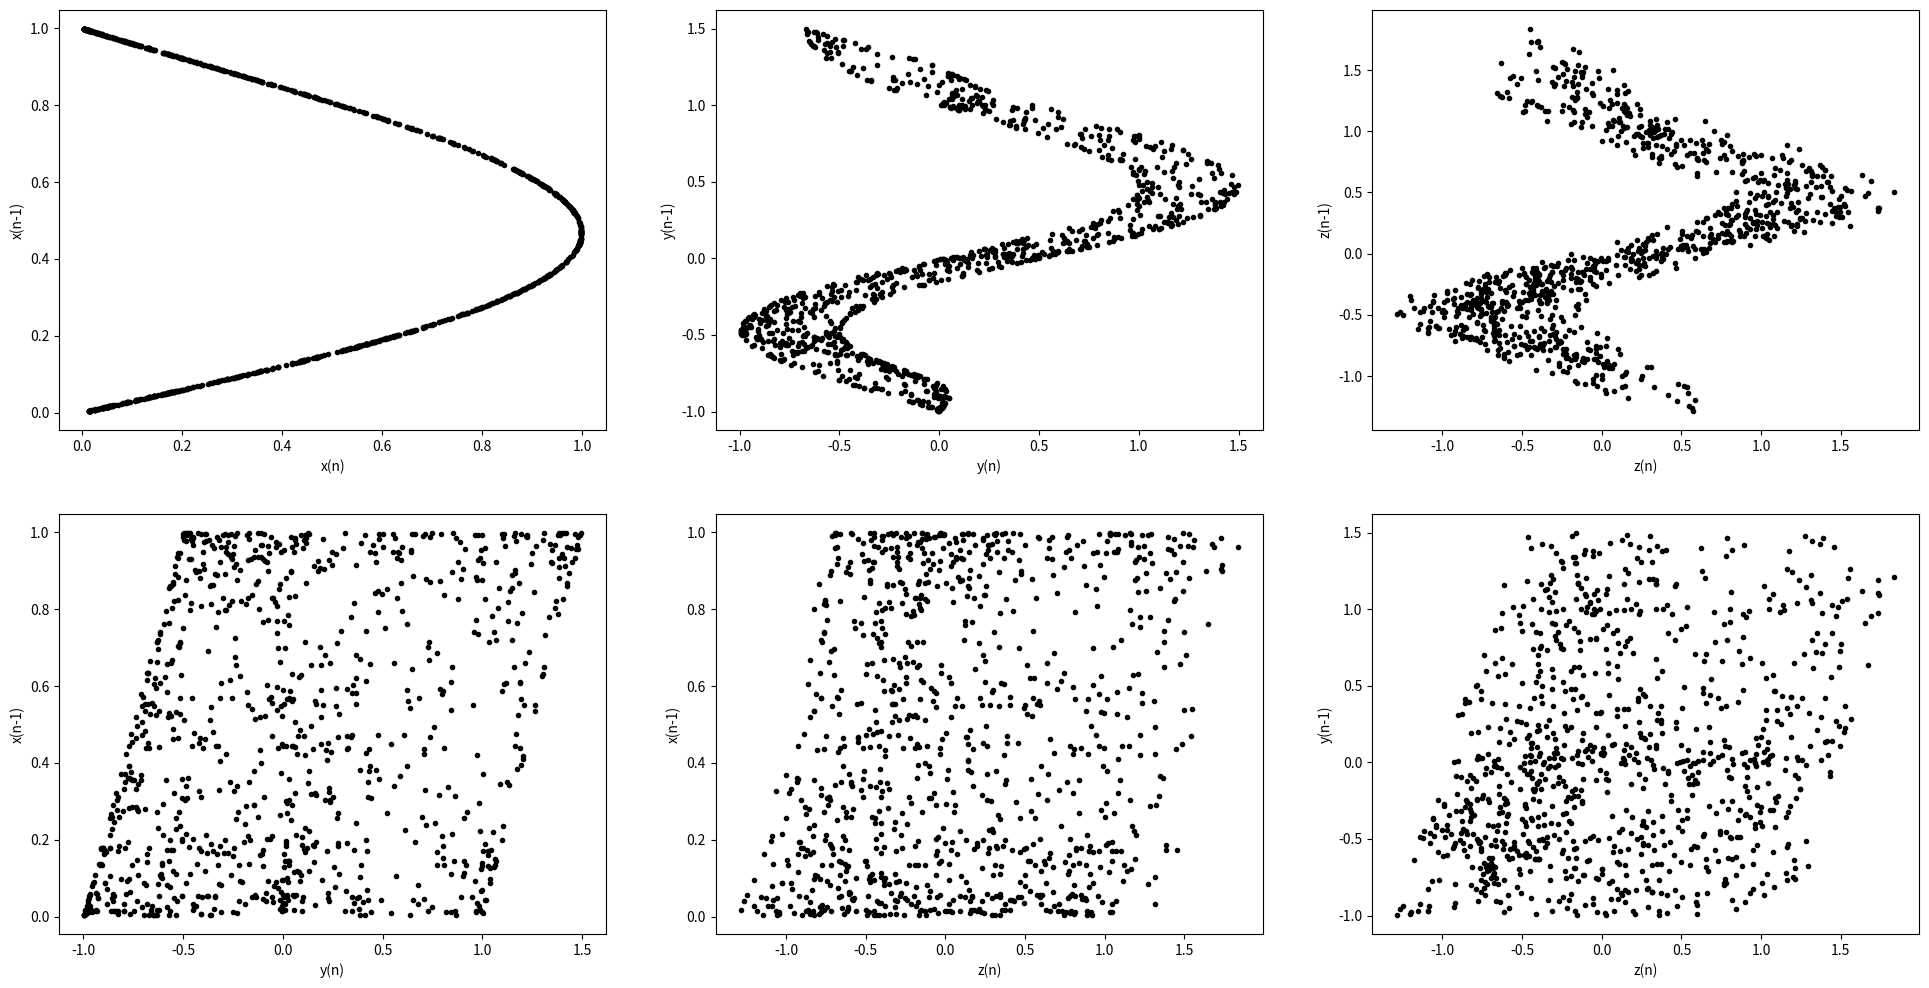

This chart was generated by the following Python code: (Note: this script raises an exception after producing the figure.)
"""
doi:10.1016/j.physleta.2004.02.032
"""
import numpy as np
import matplotlib.pyplot as plt


def eq15(t, s, scale, c=0.5, random_state=None):
    """
    Generate 3 time series with linear causality
    :param t: The length of the time series
    :param s: The beginning of the time series which isn't chaotic
    :param scale: The scale of the noise, which fits Gaussian distribution N(0, scale^2)
    :param c:
    :param random_state:
    :return: time series x, y, z
    """
    rng = np.random.RandomState(seed=random_state)
    x = np.zeros(shape=t)
    y = np.zeros(shape=t)
    z = np.zeros(shape=t)
    x[0] = 0.01
    y[0] = 0.01
    z[0] = 0.01
    r1 = rng.normal(scale=scale, size=t)
    r2 = rng.normal(scale=scale, size=t)
    r3 = rng.normal(scale=scale, size=t)
    for i in np.arange(1, t):
        x[i] = 0.2 * x[i - 1] + r1[i]
        y[i] = 0.5 * y[i - 1] + 0.5 * x[i - 1] + r2[i]
        z[i] = 0.4 * z[i - 1] + 0.3 * y[i - 1] + c * x[i - 1] + r3[i]
    return x[s:], y[s:], z[s:]


def eq16(t, s, c=0.5):
    """
    Generate 3 time series with nonlinear causality
    :param t: The length of the time series
    :param s: The beginning of the time series which isn't chaotic
    :param c:
    :return: time series x, y, z
    """
    x = np.zeros(shape=t)
    y = np.zeros(shape=t)
    z = np.zeros(shape=t)
    x[0] = 0.01
    y[0] = 0.01
    z[0] = 0.01
    for i in np.arange(1, t):
        x[i] = 3.4 * x[i - 1] * (1 - x[i - 1] ** 2) * np.exp(-x[i - 1] ** 2)
        y[i] = 3.4 * y[i - 1] * (1 - y[i - 1] ** 2) * np.exp(-y[i - 1] ** 2) + 0.5 * x[i - 1]
        z[i] = 3.4 * z[i - 1] * (1 - z[i - 1] ** 2) * np.exp(-z[i - 1] ** 2) + 0.3 * y[i - 1] + c * x[i - 1]
    return x[s:], y[s:], z[s:]


def draw_3_nodes(x, y, z):
    f, ax = plt.subplots(nrows=2, ncols=3, figsize=(24, 12))
    ax[0, 0].scatter(x[1:], x[:-1], s=9, color='k')
    ax[0, 0].set_xlabel('x(n)')
    ax[0, 0].set_ylabel('x(n-1)')
    ax[0, 1].scatter(y[1:], y[:-1], s=9, color='k')
    ax[0, 1].set_xlabel('y(n)')
    ax[0, 1].set_ylabel('y(n-1)')
    ax[0, 2].scatter(z[1:], z[:-1], s=9, color='k')
    ax[0, 2].set_xlabel('z(n)')
    ax[0, 2].set_ylabel('z(n-1)')
    ax[1, 0].scatter(y[1:], x[:-1], s=9, color='k')
    ax[1, 0].set_xlabel('y(n)')
    ax[1, 0].set_ylabel('x(n-1)')
    ax[1, 1].scatter(z[1:], x[:-1], s=9, color='k')
    ax[1, 1].set_xlabel('z(n)')
    ax[1, 1].set_ylabel('x(n-1)')
    ax[1, 2].scatter(z[1:], y[:-1], s=9, color='k')
    ax[1, 2].set_xlabel('z(n)')
    ax[1, 2].set_ylabel('y(n-1)')
    return f, ax


if __name__ == '__main__':
    x1, y1, z1 = eq16(t=1200, s=200)
    f1, ax1 = draw_3_nodes(x1, y1, z1)
    f1.savefig('results/gen_data_eq16.svg')
    plt.close(f1)

    x2, y2, z2 = eq15(t=1200, s=200, scale=0.1, random_state=306)
    f2, ax2 = draw_3_nodes(x2, y2, z2)
    f2.savefig('results/gen_data_eq15.svg')
    plt.close(f2)
